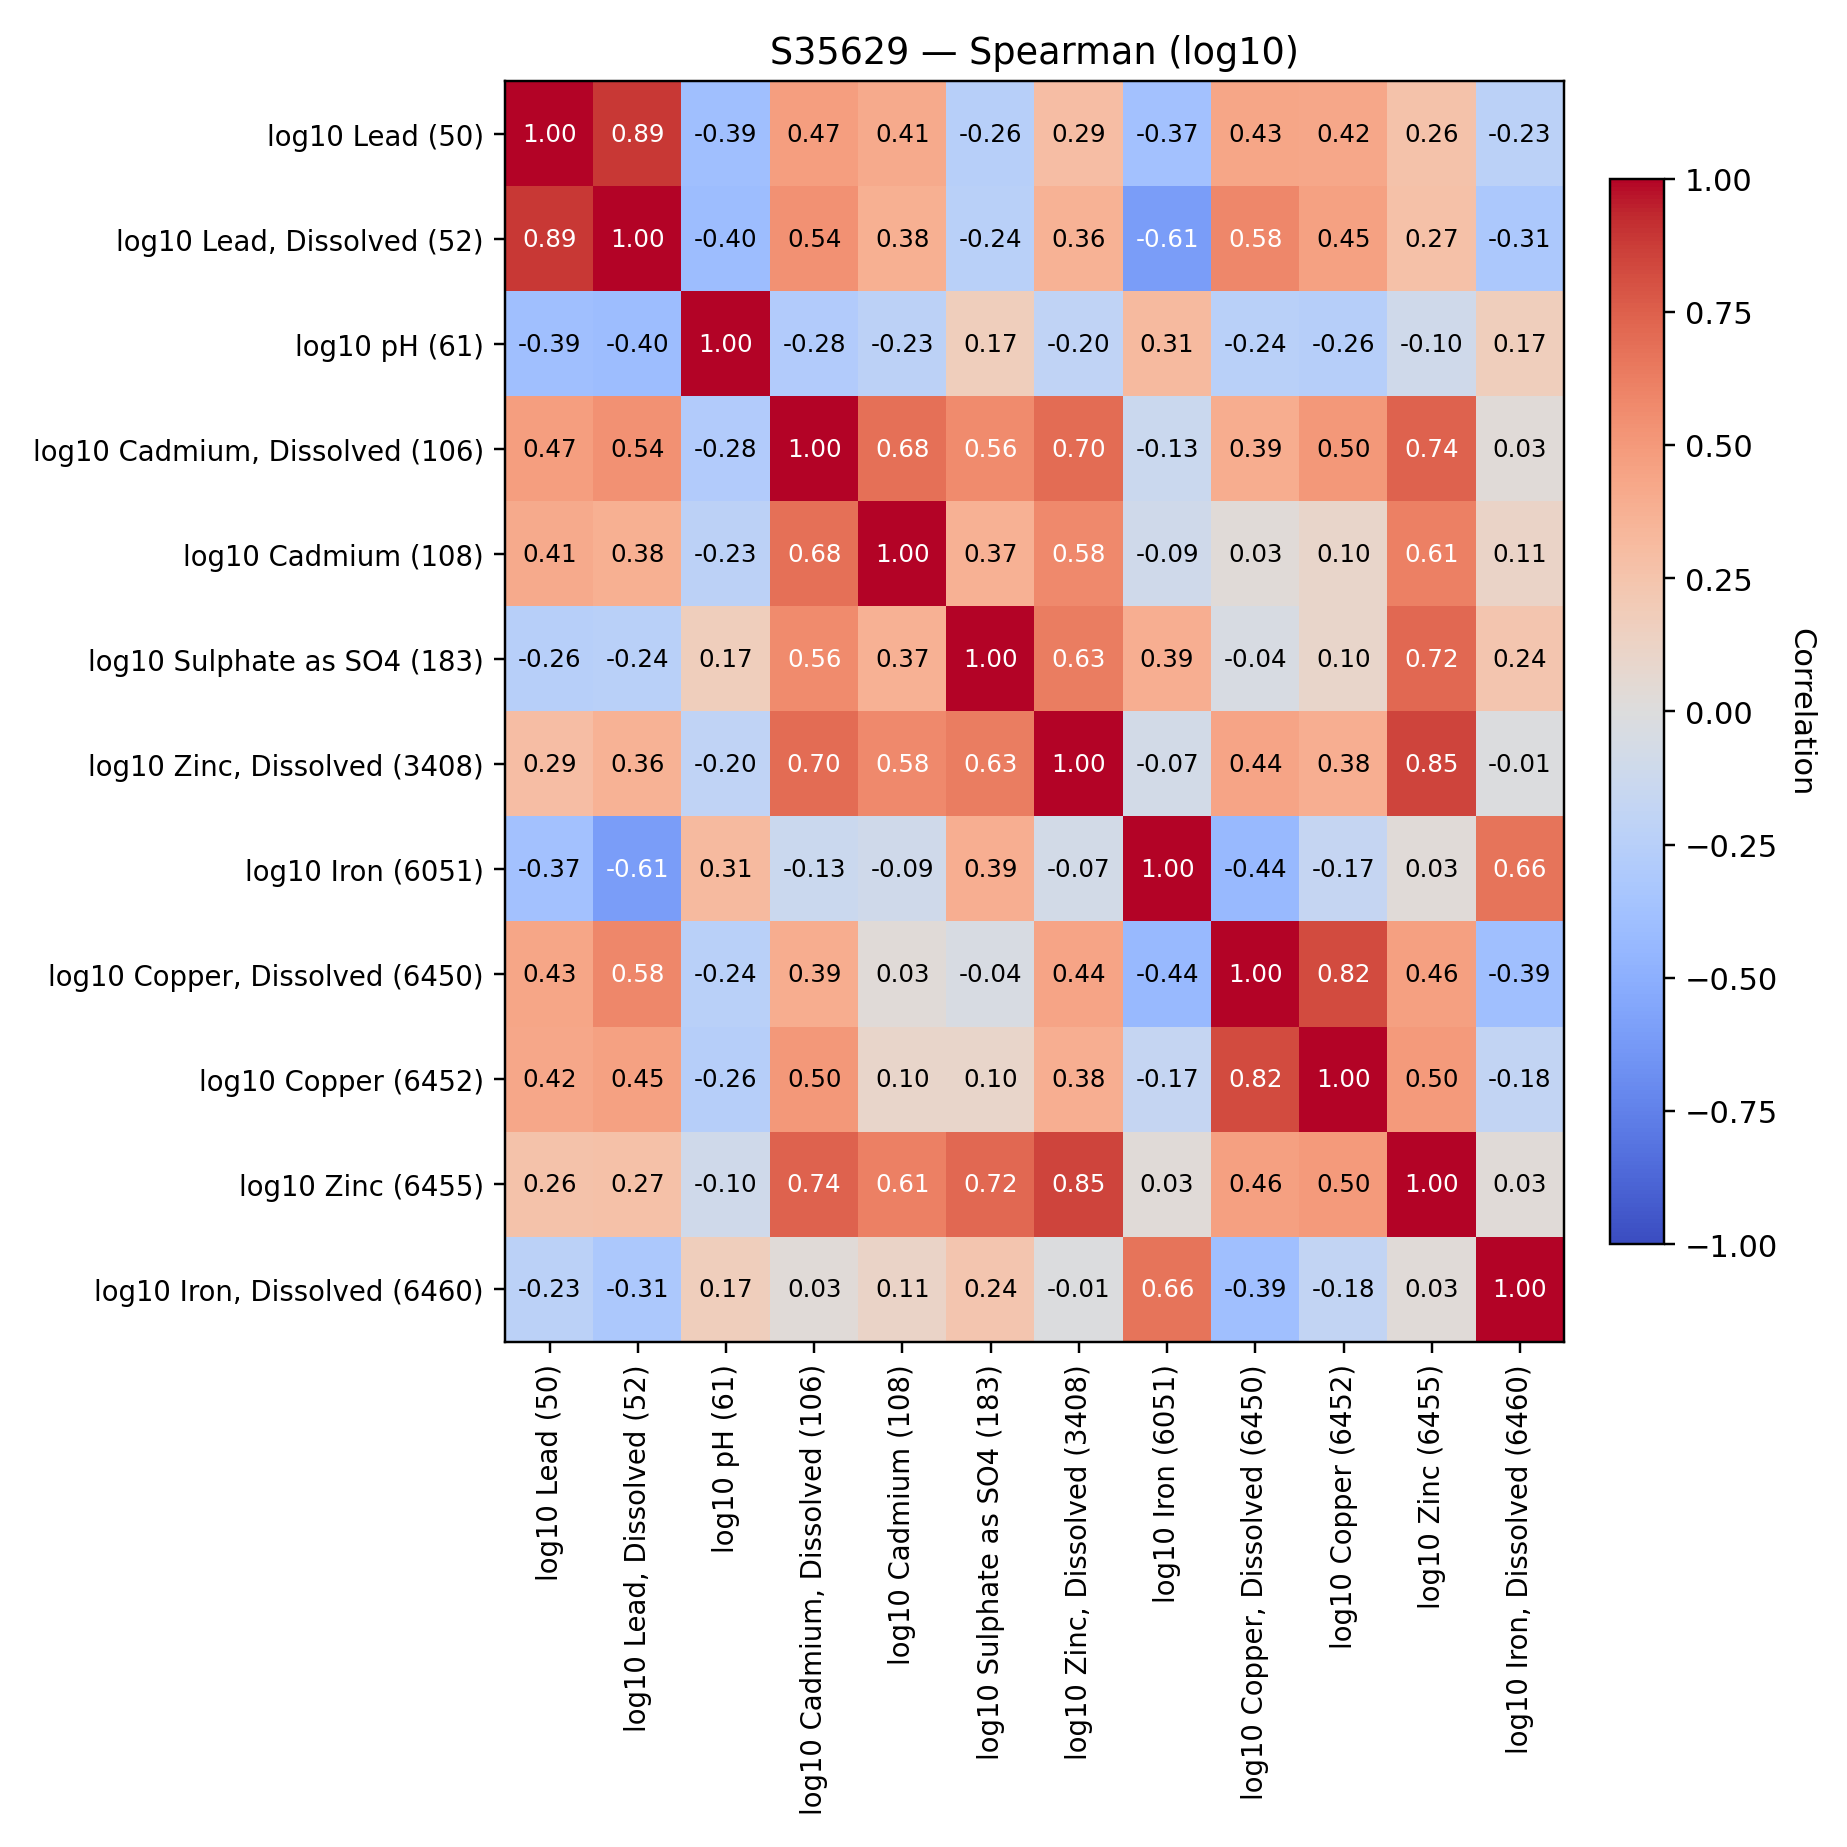

The table this chart was drawn from, first rows:
, log10 Lead (50), log10 Lead, Dissolved (52), log10 pH (61), log10 Cadmium, Dissolved (106), log10 Cadmium (108), log10 Sulphate as SO4 (183), log10 Zinc, Dissolved (3408), log10 Iron (6051), log10 Copper, Dissolved (6450), log10 Copper (6452), log10 Zinc (6455), log10 Iron, Dissolved (6460)
log10 Lead (50), 1.0, 0.886, -0.3886, 0.4741, 0.4115, -0.2569, 0.2929, -0.3698, 0.4334, 0.4234, 0.2638, -0.2285
log10 Lead, Dissolved (52), 0.886, 1.0, -0.404, 0.5363, 0.3816, -0.242, 0.3642, -0.6087, 0.5788, 0.4538, 0.2716, -0.3127
log10 pH (61), -0.3886, -0.404, 1.0, -0.2829, -0.2264, 0.1654, -0.2006, 0.3144, -0.2413, -0.2583, -0.09947, 0.1681
log10 Cadmium, Dissolved (106), 0.4741, 0.5363, -0.2829, 1.0, 0.6814, 0.5637, 0.6965, -0.1254, 0.3911, 0.502, 0.741, 0.0256
log10 Cadmium (108), 0.4115, 0.3816, -0.2264, 0.6814, 1.0, 0.374, 0.5756, -0.09385, 0.0312, 0.09997, 0.6114, 0.1139
log10 Sulphate as SO4 (183), -0.2569, -0.242, 0.1654, 0.5637, 0.374, 1.0, 0.6256, 0.3867, -0.03961, 0.09642, 0.7162, 0.2369
log10 Zinc, Dissolved (3408), 0.2929, 0.3642, -0.2006, 0.6965, 0.5756, 0.6256, 1.0, -0.07422, 0.439, 0.3849, 0.8501, -0.009152
log10 Iron (6051), -0.3698, -0.6087, 0.3144, -0.1254, -0.09385, 0.3867, -0.07422, 1.0, -0.4371, -0.171, 0.02787, 0.6647
log10 Copper, Dissolved (6450), 0.4334, 0.5788, -0.2413, 0.3911, 0.0312, -0.03961, 0.439, -0.4371, 1.0, 0.8238, 0.4631, -0.3879
log10 Copper (6452), 0.4234, 0.4538, -0.2583, 0.502, 0.09997, 0.09642, 0.3849, -0.171, 0.8238, 1.0, 0.4991, -0.1813
log10 Zinc (6455), 0.2638, 0.2716, -0.09947, 0.741, 0.6114, 0.7162, 0.8501, 0.02787, 0.4631, 0.4991, 1.0, 0.02753
log10 Iron, Dissolved (6460), -0.2285, -0.3127, 0.1681, 0.0256, 0.1139, 0.2369, -0.009152, 0.6647, -0.3879, -0.1813, 0.02753, 1.0
